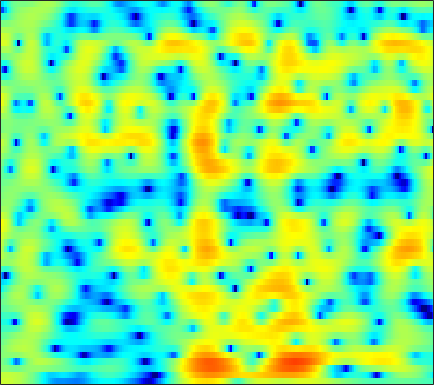

Values plotted in this chart, from the file beside it:
3.6729, 3.733, 3.7549, 3.71, 3.6322, 3.4699, 3.2441, 3.0342, 2.6955, 2.2844, 1.7991, 1.385, 0.75908, 0.051277, -0.54143, -1.4169, -2.3944, -3.1986, -4.3759, -5.6523, -6.9995, -8.0285, -9.3691, -10.553
3.209, 3.292, 3.353, 3.359, 3.328, 3.237, 3.088, 2.937, 2.679, 2.353, 1.95, 1.592, 1.034, 0.3699, -0.2049, -1.085, -2.101, -2.956, -4.207, -5.543, -6.873, -7.759, -8.601, -8.927
0.3806, 0.3844, 0.253, 0.001546, -0.2303, -0.5354, -0.764, -0.8332, -0.764, -0.532, -0.1978, 0.07873, 0.4245, 0.7031, 0.8559, 0.972, 0.9928, 0.9536, 0.8457, 0.6864, 0.497, 0.3476, 0.141, -0.06796
-0.3046, -0.5889, -1.332, -2.581, -3.947, -6.588, -10.63, -14.14, -12.24, -7.411, -4.078, -2.287, -0.5244, 0.7289, 1.42, 2.071, 2.476, 2.646, 2.727, 2.666, 2.497, 2.314, 2.006, 1.64
0.0749, 0.2998, 0.4733, 0.5248, 0.5128, 0.4767, 0.473, 0.527, 0.7064, 1.001, 1.362, 1.636, 1.958, 2.177, 2.257, 2.225, 2.022, 1.753, 1.234, 0.5362, -0.3259, -1.066, -2.132, -3.227
-0.5859, 0.0287, 0.7069, 1.256, 1.594, 1.969, 2.27, 2.456, 2.655, 2.796, 2.872, 2.877, 2.797, 2.603, 2.368, 1.918, 1.288, 0.678, -0.3545, -1.679, -3.376, -4.971, -7.701, -11.54
-1.233, -0.688, -0.03626, 0.5373, 0.9133, 1.352, 1.725, 1.963, 2.222, 2.414, 2.529, 2.56, 2.515, 2.362, 2.171, 1.803, 1.298, 0.8294, 0.07837, -0.8131, -1.837, -2.661, -3.785, -4.848
-2.076, -1.722, -1.275, -0.8435, -0.5271, -0.1145, 0.3005, 0.614, 1.023, 1.409, 1.752, 1.971, 2.194, 2.318, 2.335, 2.25, 2.032, 1.786, 1.345, 0.7899, 0.1389, -0.4, -1.17, -1.967
-3.754, -3.506, -3.324, -3.283, -3.293, -3.234, -2.946, -2.509, -1.647, -0.5904, 0.4838, 1.224, 2.069, 2.721, 3.073, 3.358, 3.436, 3.36, 3.089, 2.633, 1.995, 1.399, 0.4538, -0.6464
-5.332, -4.98, -5.144, -6.154, -7.659, -11.41, -20.84, -19.2, -9.33, -4.507, -1.408, 0.2798, 1.962, 3.15, 3.78, 4.331, 4.586, 4.601, 4.385, 3.912, 3.183, 2.46, 1.246, -0.2799
-3.999, -3.627, -3.401, -3.451, -3.62, -3.865, -3.839, -3.468, -2.491, -1.191, 0.1355, 1.042, 2.068, 2.86, 3.297, 3.671, 3.825, 3.796, 3.567, 3.12, 2.446, 1.785, 0.6734, -0.7481
-1.989, -1.702, -1.347, -1.024, -0.8009, -0.5031, -0.1866, 0.07037, 0.4436, 0.8485, 1.23, 1.485, 1.764, 1.959, 2.051, 2.092, 2.046, 1.96, 1.773, 1.491, 1.098, 0.7195, 0.08503, -0.695
-1.32, -0.943, -0.4278, 0.06743, 0.4145, 0.8249, 1.167, 1.364, 1.532, 1.587, 1.52, 1.381, 1.079, 0.6577, 0.3054, -0.155, -0.5047, -0.6482, -0.6447, -0.48, -0.2571, -0.1172, -0.009905, -0.0324
-3.01, -2.074, -0.929, 0.05433, 0.6883, 1.376, 1.886, 2.145, 2.31, 2.222, 1.857, 1.378, 0.4049, -1.049, -2.549, -5.189, -8.286, -9.412, -7.43, -4.471, -2.18, -0.9216, 0.2682, 1.021
-6.856, -5.2, -3.477, -2.081, -1.171, -0.1408, 0.6784, 1.158, 1.6, 1.772, 1.649, 1.335, 0.5914, -0.5568, -1.711, -3.565, -5.312, -5.811, -4.834, -2.986, -1.242, -0.1648, 0.9365, 1.661
-8.317, -8.149, -7.56, -6.403, -5.277, -3.642, -2.105, -1.12, -0.07901, 0.6737, 1.131, 1.292, 1.292, 1.113, 0.9018, 0.5867, 0.3415, 0.2567, 0.3013, 0.5031, 0.7988, 1.029, 1.298, 1.5
-10.71, -14.61, -30.66, -16.37, -10.66, -6.273, -3.408, -1.815, -0.2297, 0.8885, 1.64, 2.015, 2.301, 2.377, 2.336, 2.184, 1.957, 1.765, 1.5, 1.267, 1.078, 0.9502, 0.7995, 0.688
-3.234, -3.854, -4.213, -3.764, -2.997, -1.694, -0.3636, 0.5239, 1.54, 2.313, 2.838, 3.08, 3.206, 3.085, 2.857, 2.378, 1.713, 1.122, 0.2676, -0.5874, -1.306, -1.681, -1.955, -2.051
1.504, 1.23, 0.9932, 0.9451, 1.044, 1.357, 1.812, 2.187, 2.673, 3.088, 3.361, 3.429, 3.311, 2.928, 2.433, 1.455, 0.07241, -1.287, -3.61, -6.615, -9.957, -11.29, -10.11, -8.091
3.073, 2.356, 1.416, 0.6567, 0.3549, 0.4033, 0.907, 1.472, 2.252, 2.917, 3.39, 3.568, 3.544, 3.218, 2.742, 1.772, 0.3751, -1.004, -3.347, -6.288, -9.384, -10.6, -9.948, -8.467
3.174, 1.436, -1.705, -6.385, -10.84, -9.179, -4.114, -1.567, 0.7645, 2.302, 3.279, 3.733, 4.021, 3.968, 3.734, 3.185, 2.385, 1.638, 0.5356, -0.6162, -1.719, -2.425, -3.181, -3.911
3.624, 2.267, 0.2447, -1.764, -2.781, -2.881, -1.805, -0.7592, 0.4965, 1.496, 2.201, 2.563, 2.839, 2.88, 2.77, 2.45, 1.952, 1.487, 0.7399, -0.06653, -0.9141, -1.583, -2.411, -3.268
4.667, 3.916, 2.91, 1.991, 1.429, 0.8809, 0.5796, 0.5154, 0.5619, 0.7091, 0.9103, 1.048, 1.17, 1.201, 1.126, 0.8882, 0.4701, 0.03392, -0.7076, -1.62, -2.643, -3.445, -4.439, -5.168
5.844, 5.213, 4.268, 3.238, 2.41, 1.318, 0.2933, -0.3628, -0.9159, -1.062, -0.849, -0.5589, -0.1432, 0.1881, 0.3334, 0.3324, 0.06854, -0.3345, -1.167, -2.456, -4.281, -6.068, -9.192, -11.97
6.18, 5.597, 4.567, 3.175, 1.839, -0.4362, -3.424, -6.208, -9.411, -8.606, -5.826, -4.076, -2.337, -1.155, -0.5321, 0.00694, 0.2388, 0.2048, -0.1583, -0.9683, -2.269, -3.604, -5.908, -7.638
3.722, 3.503, 2.844, 1.732, 0.5639, -1.529, -4.209, -6.571, -9.088, -9.147, -7.7, -6.669, -5.58, -4.682, -4.003, -3.018, -2.031, -1.37, -0.6881, -0.2288, -0.04059, 0.02566, 0.07409, 0.2095
1.109, 1.434, 1.458, 1.079, 0.5563, -0.3862, -1.542, -2.493, -3.791, -5.132, -6.68, -8.103, -10.73, -13.54, -13.26, -9.582, -6.097, -4.105, -2.095, -0.6481, 0.4032, 0.9823, 1.604, 2.059
0.1522, 0.6188, 0.9568, 0.9937, 0.8523, 0.4588, -0.1624, -0.7419, -1.723, -2.937, -4.467, -5.863, -8.017, -9.774, -9.686, -7.624, -5.089, -3.443, -1.675, -0.3306, 0.6805, 1.257, 1.813, 2.207
-0.1771, 0.1876, 0.5393, 0.7308, 0.772, 0.6948, 0.4751, 0.2366, -0.178, -0.6748, -1.221, -1.616, -2.031, -2.226, -2.168, -1.836, -1.287, -0.8131, -0.1896, 0.3548, 0.7719, 1.01, 1.19, 1.256
-0.6346, -0.3104, 0.02617, 0.284, 0.4264, 0.5591, 0.6533, 0.6821, 0.7008, 0.6796, 0.6435, 0.6076, 0.5773, 0.5726, 0.5898, 0.6347, 0.6879, 0.7218, 0.7388, 0.69, 0.5727, 0.4281, 0.1874, -0.1564
-1.128, -0.9048, -0.6841, -0.4967, -0.3364, -0.06242, 0.279, 0.5692, 0.9646, 1.343, 1.671, 1.872, 2.057, 2.152, 2.158, 2.08, 1.892, 1.674, 1.274, 0.7595, 0.1466, -0.3776, -1.105, -1.846
-1.388, -1.653, -2.139, -2.583, -2.69, -2.332, -1.473, -0.6227, 0.5195, 1.553, 2.389, 2.879, 3.339, 3.579, 3.618, 3.474, 3.106, 2.671, 1.87, 0.8081, -0.5218, -1.665, -3.337, -4.861
-1.179, -2.402, -4.939, -9.207, -14.09, -12.39, -6.261, -3.277, -0.4919, 1.448, 2.826, 3.568, 4.264, 4.639, 4.724, 4.573, 4.117, 3.563, 2.507, 1.027, -1.027, -3.064, -6.915, -13.25
-0.07168, -1.069, -2.733, -4.467, -5.373, -5.148, -3.62, -2.195, -0.4273, 1.039, 2.2, 2.88, 3.526, 3.899, 4.004, 3.909, 3.531, 3.067, 2.176, 0.9928, -0.5381, -1.857, -3.901, -5.78
1.37, 0.7927, -0.009373, -0.7479, -1.167, -1.466, -1.406, -1.145, -0.5598, 0.1834, 0.9543, 1.504, 2.077, 2.45, 2.574, 2.54, 2.29, 1.97, 1.408, 0.7058, -0.03731, -0.6132, -1.318, -1.939
2.724, 2.196, 1.336, 0.2647, -0.6342, -1.907, -2.951, -3.336, -3, -1.91, -0.5982, 0.266, 1.188, 1.742, 1.912, 1.826, 1.449, 1.018, 0.3835, -0.1984, -0.5432, -0.6639, -0.5596, -0.414
3.355, 2.938, 2.006, 0.5491, -1.027, -4.188, -9.874, -21.19, -12.82, -5.549, -2.012, -0.3763, 0.984, 1.622, 1.704, 1.285, 0.2289, -0.9929, -3.247, -5.675, -6.408, -5.02, -2.646, -0.6219
1.567, 1.581, 1.243, 0.5396, -0.2193, -1.475, -2.645, -3.155, -2.977, -2.007, -0.8605, -0.1022, 0.574, 0.8307, 0.7139, 0.1302, -1.05, -2.41, -5.033, -8.399, -9.423, -7.226, -3.829, -1.34
-0.4763, -0.03615, 0.2464, 0.2351, 0.09085, -0.1473, -0.4236, -0.5386, -0.5624, -0.4454, -0.2338, -0.07621, 0.09418, 0.1484, 0.07711, -0.171, -0.5697, -0.9529, -1.476, -1.813, -1.812, -1.505, -0.889, -0.1925
-0.3769, 0.02993, 0.3143, 0.3282, 0.2245, 0.02867, -0.2267, -0.3882, -0.5371, -0.6079, -0.5892, -0.5571, -0.4695, -0.3486, -0.2388, -0.1056, 0.0211, 0.1148, 0.2429, 0.3822, 0.5239, 0.6741, 0.8193, 0.9159
1.587, 1.563, 1.256, 0.721, 0.2112, -0.5754, -1.262, -1.679, -2.041, -2.205, -2.238, -2.205, -2.08, -1.81, -1.482, -0.8792, -0.1945, 0.335, 1.003, 1.509, 1.875, 2.022, 2.058, 1.935
4.077, 3.504, 2.377, 0.8003, -0.7173, -3.178, -5.676, -6.876, -6.913, -6.156, -5.769, -5.841, -6.349, -6.63, -6.068, -4.189, -1.959, -0.4968, 1.026, 2.102, 2.757, 2.961, 2.968, 2.644
5.888, 5.076, 3.617, 1.55, -0.5644, -4.461, -10.23, -14.16, -10.84, -7.698, -6.751, -7.289, -9.894, -15.87, -15.35, -7.52, -2.946, -0.7122, 1.317, 2.555, 3.142, 3.257, 2.941, 2.095
5.149, 4.552, 3.538, 2.3, 1.262, -0.1688, -1.448, -2.133, -2.595, -2.711, -2.763, -2.887, -3.041, -2.941, -2.547, -1.553, -0.315, 0.5557, 1.476, 2.029, 2.16, 1.981, 1.279, 0.01043
2.555, 2.207, 1.698, 1.175, 0.797, 0.3464, -0.04419, -0.2546, -0.4239, -0.5151, -0.5349, -0.4954, -0.4054, -0.2434, -0.05495, 0.2305, 0.5332, 0.7338, 0.896, 0.9116, 0.7532, 0.4669, -0.09729, -0.8484
-0.3349, -0.5991, -0.7951, -0.8181, -0.7409, -0.5495, -0.2835, -0.07441, 0.1941, 0.4427, 0.6535, 0.7895, 0.928, 1.017, 1.054, 1.055, 0.9813, 0.8766, 0.6718, 0.3866, 0.03854, -0.2516, -0.6264, -0.9869
-4.266, -4.901, -5.029, -4.256, -3.34, -2.037, -0.8392, -0.07856, 0.748, 1.393, 1.865, 2.102, 2.293, 2.34, 2.269, 2.058, 1.707, 1.351, 0.7754, 0.1016, -0.6259, -1.123, -1.674, -2.008
-10.08, -16.14, -21.09, -10.05, -6.224, -2.965, -0.7833, 0.4394, 1.679, 2.565, 3.172, 3.47, 3.669, 3.652, 3.498, 3.086, 2.442, 1.793, 0.6851, -0.7192, -2.402, -3.783, -5.565, -6.479
-4.907, -5.47, -5.326, -4.068, -2.764, -1.078, 0.3563, 1.261, 2.248, 2.997, 3.534, 3.815, 3.993, 3.939, 3.736, 3.22, 2.396, 1.556, 0.0731, -1.911, -4.6, -7.336, -13.23, -26.72
-1.348, -0.9848, -0.5796, -0.1752, 0.1265, 0.5236, 0.919, 1.226, 1.666, 2.154, 2.666, 3.007, 3.308, 3.385, 3.252, 2.805, 2.033, 1.247, -0.08384, -1.673, -3.41, -4.793, -6.462, -7.421
1.645, 2.056, 2.235, 2.048, 1.663, 0.8634, -0.1696, -0.9048, -1.282, -0.5789, 0.7422, 1.708, 2.706, 3.245, 3.326, 3.026, 2.281, 1.452, 0.07958, -1.478, -2.969, -3.92, -4.701, -5.005
4.53, 4.563, 4.282, 3.535, 2.597, 0.6117, -2.79, -7.302, -27.28, -7.617, -1.885, 0.4844, 2.381, 3.308, 3.516, 3.203, 2.236, 1.055, -1.182, -4.359, -8.494, -10.97, -9.784, -7.199
4.096, 3.976, 3.637, 3.054, 2.446, 1.409, 0.2135, -0.5935, -1.099, -0.6546, 0.3743, 1.161, 1.979, 2.381, 2.381, 1.946, 0.9867, -0.1092, -2.152, -4.934, -8.297, -10.11, -9.499, -7.458
2.115, 2.074, 1.969, 1.818, 1.672, 1.464, 1.291, 1.205, 1.206, 1.344, 1.569, 1.746, 1.916, 1.939, 1.815, 1.444, 0.8225, 0.2034, -0.7914, -1.871, -2.884, -3.467, -3.961, -4.215
-0.4059, -0.3453, -0.1713, 0.08612, 0.312, 0.628, 0.9424, 1.172, 1.454, 1.703, 1.911, 2.038, 2.132, 2.131, 2.055, 1.849, 1.517, 1.194, 0.6858, 0.1209, -0.4648, -0.911, -1.523, -2.164
-4.509, -4.42, -3.773, -2.77, -1.953, -0.9403, -0.0866, 0.4519, 1.035, 1.485, 1.826, 2.016, 2.194, 2.288, 2.313, 2.276, 2.166, 2.032, 1.789, 1.466, 1.071, 0.7173, 0.1627, -0.5004
-15.58, -16.02, -10.41, -6.413, -4.369, -2.428, -1.083, -0.357, 0.3481, 0.847, 1.2, 1.399, 1.624, 1.814, 1.937, 2.074, 2.175, 2.219, 2.222, 2.146, 1.976, 1.781, 1.424, 0.9345
-7.932, -7.99, -6.414, -4.38, -3.091, -1.814, -0.9863, -0.6171, -0.3735, -0.31, -0.3154, -0.2851, -0.1573, 0.1051, 0.3626, 0.7557, 1.153, 1.436, 1.765, 2.029, 2.196, 2.247, 2.197, 1.994
